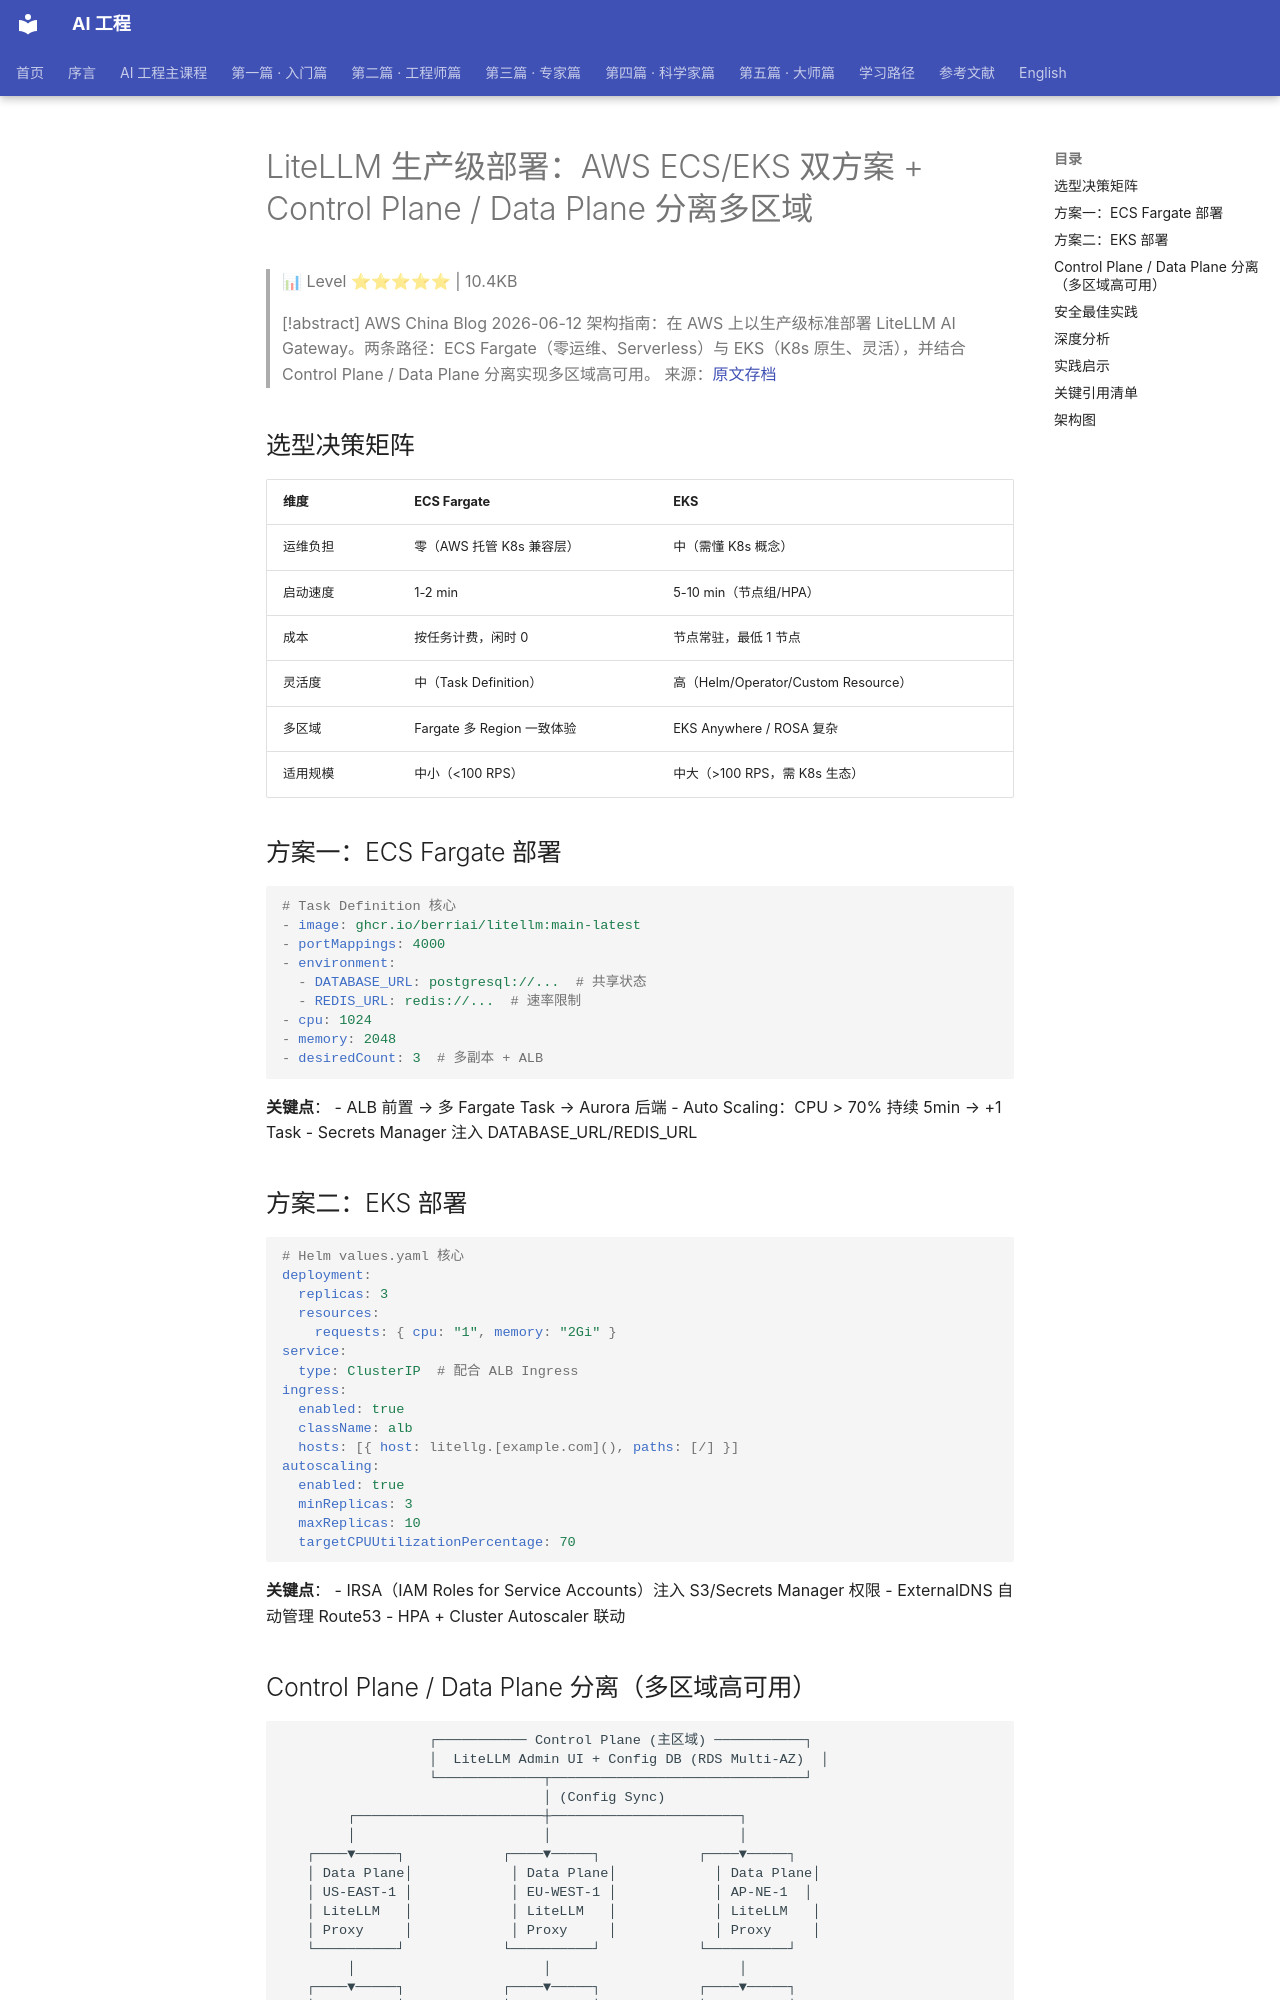

repository: QianJinGuo/wiki-book · page: ch11/180-litellm-aws-ecs-eks-control-plane-data-plane.html · generator: mkdocs

# LiteLLM 生产级部署：AWS ECS/EKS 双方案 + Control Plane / Data Plane 分离多区域

> 📊 Level ⭐⭐⭐⭐⭐ | 10.4KB

> [!abstract]
> AWS China Blog 2026-06-12 架构指南：在 AWS 上以生产级标准部署 LiteLLM AI Gateway。两条路径：ECS Fargate（零运维、Serverless）与 EKS（K8s 原生、灵活），并结合 Control Plane / Data Plane 分离实现多区域高可用。
> 来源：[原文存档](https://aws.amazon.com/cn/blogs/china/blog-litellm-production-deployment-aws)

## 选型决策矩阵

| 维度 | ECS Fargate | EKS |
|------|-------------|-----|
| 运维负担 | 零（AWS 托管 K8s 兼容层） | 中（需懂 K8s 概念） |
| 启动速度 | 1-2 min | 5-10 min（节点组/HPA） |
| 成本 | 按任务计费，闲时 0 | 节点常驻，最低 1 节点 |
| 灵活度 | 中（Task Definition） | 高（Helm/Operator/Custom Resource） |
| 多区域 | Fargate 多 Region 一致体验 | EKS Anywhere / ROSA 复杂 |
| 适用规模 | 中小（<100 RPS） | 中大（>100 RPS，需 K8s 生态） |

## 方案一：ECS Fargate 部署

```yaml
# Task Definition 核心
- image: ghcr.io/berriai/litellm:main-latest
- portMappings: 4000
- environment:
  - DATABASE_URL: postgresql://...  # 共享状态
  - REDIS_URL: redis://...  # 速率限制
- cpu: 1024
- memory: 2048
- desiredCount: 3  # 多副本 + ALB
```

**关键点**：
- ALB 前置 → 多 Fargate Task → Aurora 后端
- Auto Scaling：CPU > 70% 持续 5min → +1 Task
- Secrets Manager 注入 DATABASE_URL/REDIS_URL

## 方案二：EKS 部署

```yaml
# Helm values.yaml 核心
deployment:
  replicas: 3
  resources:
    requests: { cpu: "1", memory: "2Gi" }
service:
  type: ClusterIP  # 配合 ALB Ingress
ingress:
  enabled: true
  className: alb
  hosts: [{ host: litellg.[example.com](), paths: [/] }]
autoscaling:
  enabled: true
  minReplicas: 3
  maxReplicas: 10
  targetCPUUtilizationPercentage: 70
```

**关键点**：
- IRSA（IAM Roles for Service Accounts）注入 S3/Secrets Manager 权限
- ExternalDNS 自动管理 Route53
- HPA + Cluster Autoscaler 联动
